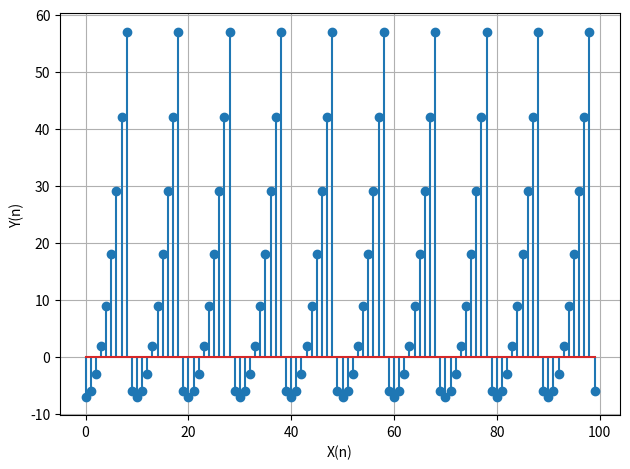

Source code (Python):
import matplotlib.pyplot as plt

num = list(range(100))
#Will set the range to be used to 0-99
def xofn(n):
    if n < 9:
        return n ** 2 - 7
    #n^2 - 7
    else:
        return xofn(n - 10)
    #recursive function that will return xofn(n-10) 
    #Recursive function = a function that calls on itself    
x = [xofn(item) for item in num]
#will be used as the data points

plt.stem(num, x)
plt.grid()
plt.ylabel("Y(n)")
plt.xlabel("X(n)")
plt.tight_layout()

